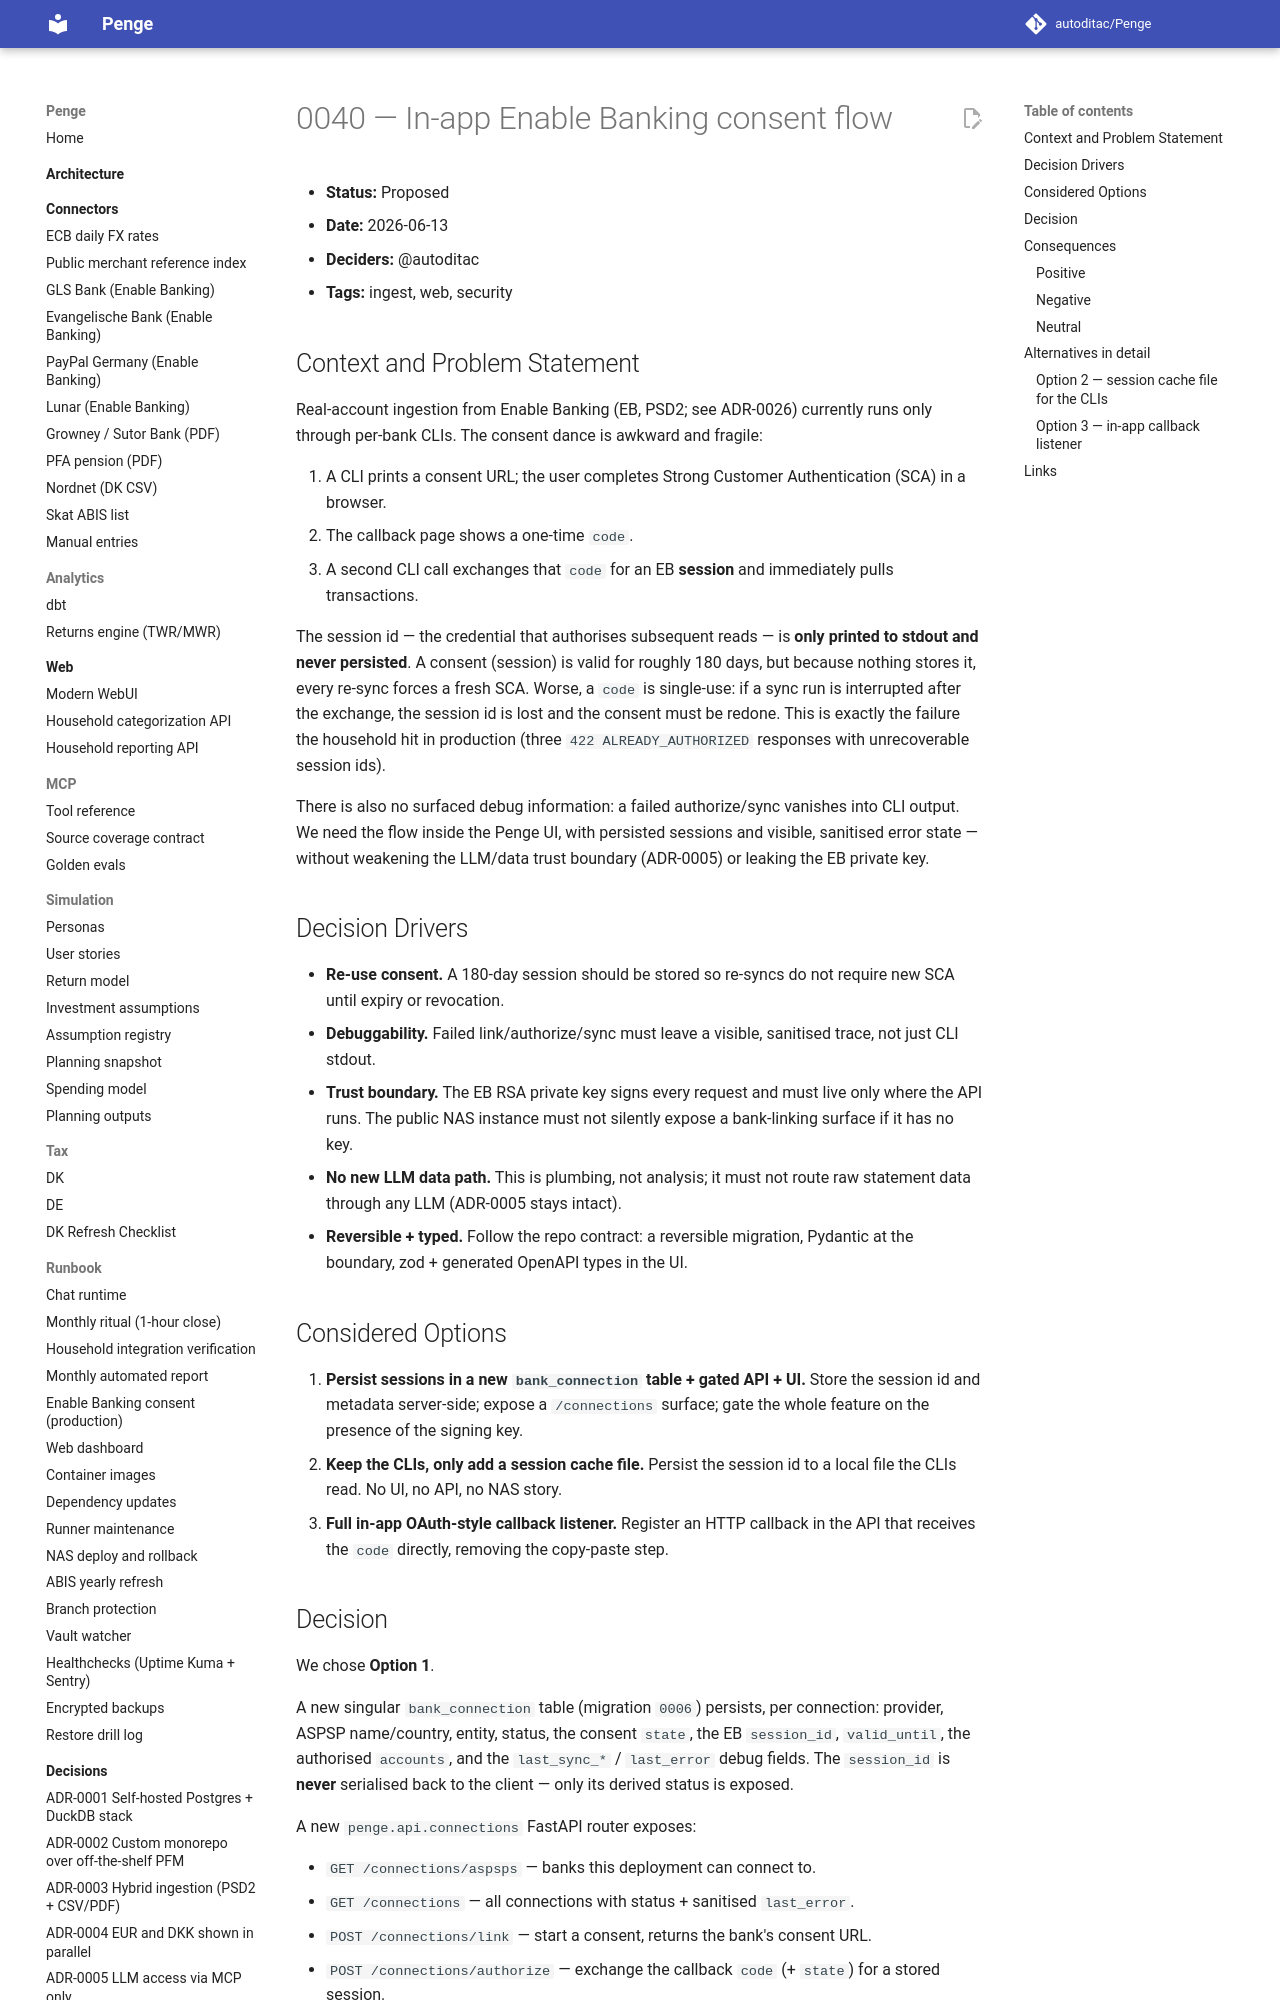

repository: autoditac/Penge · page: decisions/0040-in-app-enable-banking-consent-flow/index.html · generator: mkdocs

# 0040 — In-app Enable Banking consent flow

- **Status:** Proposed
- **Date:** 2026-06-13
- **Deciders:** @autoditac
- **Tags:** ingest, web, security

## Context and Problem Statement

Real-account ingestion from Enable Banking (EB, PSD2; see ADR-0026) currently
runs only through per-bank CLIs. The consent dance is awkward and fragile:

1. A CLI prints a consent URL; the user completes Strong Customer
   Authentication (SCA) in a browser.
2. The callback page shows a one-time `code`.
3. A second CLI call exchanges that `code` for an EB **session** and
   immediately pulls transactions.

The session id — the credential that authorises subsequent reads — is **only
printed to stdout and never persisted**. A consent (session) is valid for
roughly 180 days, but because nothing stores it, every re-sync forces a fresh
SCA. Worse, a `code` is single-use: if a sync run is interrupted after the
exchange, the session id is lost and the consent must be redone. This is
exactly the failure the household hit in production (three `422
ALREADY_AUTHORIZED` responses with unrecoverable session ids).

There is also no surfaced debug information: a failed authorize/sync vanishes
into CLI output. We need the flow inside the Penge UI, with persisted sessions
and visible, sanitised error state — without weakening the LLM/data trust
boundary (ADR-0005) or leaking the EB private key.

## Decision Drivers

- **Re-use consent.** A 180-day session should be stored so re-syncs do not
  require new SCA until expiry or revocation.
- **Debuggability.** Failed link/authorize/sync must leave a visible,
  sanitised trace, not just CLI stdout.
- **Trust boundary.** The EB RSA private key signs every request and must live
  only where the API runs. The public NAS instance must not silently expose a
  bank-linking surface if it has no key.
- **No new LLM data path.** This is plumbing, not analysis; it must not route
  raw statement data through any LLM (ADR-0005 stays intact).
- **Reversible + typed.** Follow the repo contract: a reversible migration,
  Pydantic at the boundary, zod + generated OpenAPI types in the UI.

## Considered Options

1. **Persist sessions in a new `bank_connection` table + gated API + UI.**
   Store the session id and metadata server-side; expose a `/connections`
   surface; gate the whole feature on the presence of the signing key.
2. **Keep the CLIs, only add a session cache file.** Persist the session id to
   a local file the CLIs read. No UI, no API, no NAS story.
3. **Full in-app OAuth-style callback listener.** Register an HTTP callback in
   the API that receives the `code` directly, removing the copy-paste step.
